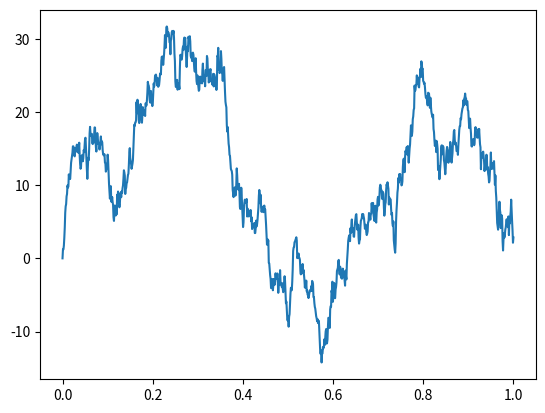

This chart was generated by the following Python code:
#here we will plot graph of brownian movement and how it is plotted
import numpy as np
import matplotlib.pyplot as plt
def main(data):
    n=1000
    T=1.
    times=np.linspace(0.,T,n)
    dt=times[1]-times[0]
    dB=np.random.normal(size=(n-1,))
    B0=np.zeros(shape=(1,))
    B=np.concatenate((B0,np.cumsum(dB)))
    plt.plot(times,B)
    plt.show()
    data=B
    return data

if __name__=='__main__':
    pass
print(main("a"))
